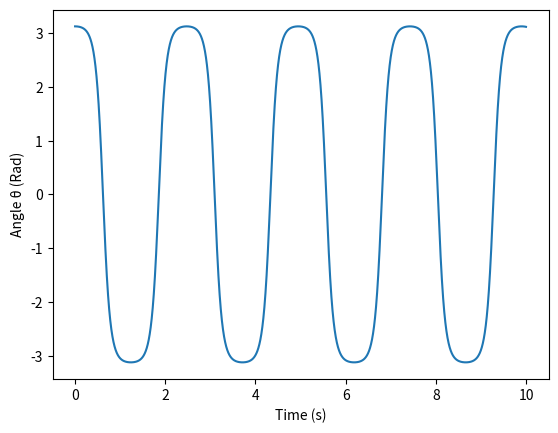
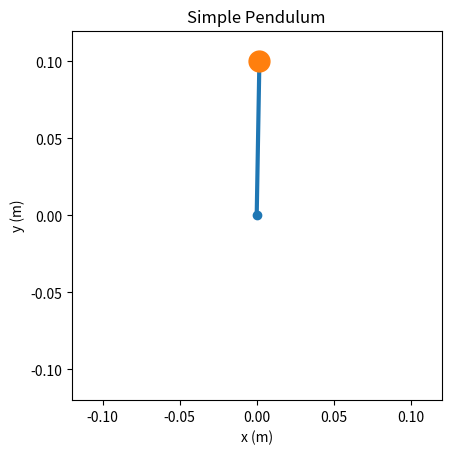

Write the Python code that produced these figures, in order.
import numpy as np 
import matplotlib.pyplot as plt
import scipy.constants as sciconst
from matplotlib.animation import FuncAnimation
g = sciconst.g
l=0.1
a=0
b=10
N=10000
h= (b-a)/N
tpoints = np.arange(a,b,h)
thetapoints = []
omegapoints = []


def f(r,t):
    theta = r[0]
    omega = r[1]
    ftheta = omega
    fomega = -(g/l)*np.sin(theta)
    return np.array([ftheta,fomega],float)

rVec = np.array([np.deg2rad(179), 0], dtype=float)
for t in tpoints:
    thetapoints.append(rVec[0])
    omegapoints.append(rVec[1])
    k1=h*f(rVec,t)
    k2= h*f(rVec+0.5*k1,t+0.5*h)
    k3 = h*f(rVec+0.5*k2,t+0.5*h)
    k4 = h*f(rVec+k3,t+h)
    rVec += (k1+2*k2+2*k3+k4)/6 

plt.plot(tpoints,thetapoints)
plt.xlabel("Time (s)")
plt.ylabel("Angle θ (Rad)")
plt.show()


fig, ax = plt.subplots()


ax.set_xlim(-l * 1.2, l * 1.2)
ax.set_ylim(-l * 1.2, l * 1.2)
ax.set_aspect('equal')

ax.set_xlabel("x (m)")
ax.set_ylabel("y (m)")
ax.set_title("Simple Pendulum")

rod, = ax.plot([], [], 'o-', lw=3)
bob, = ax.plot([], [], 'o', markersize=15)

def update(frame):
    theta = thetapoints[frame]
    x = l * np.sin(theta)
    y = -l * np.cos(theta)
    rod.set_data([x,0],[y,0])
    bob.set_data([x], [y])
    
    return (bob,rod)

animation = FuncAnimation(
    fig,
    update,
    frames=len(thetapoints),
    interval=1,
    blit=True
)

plt.show()
